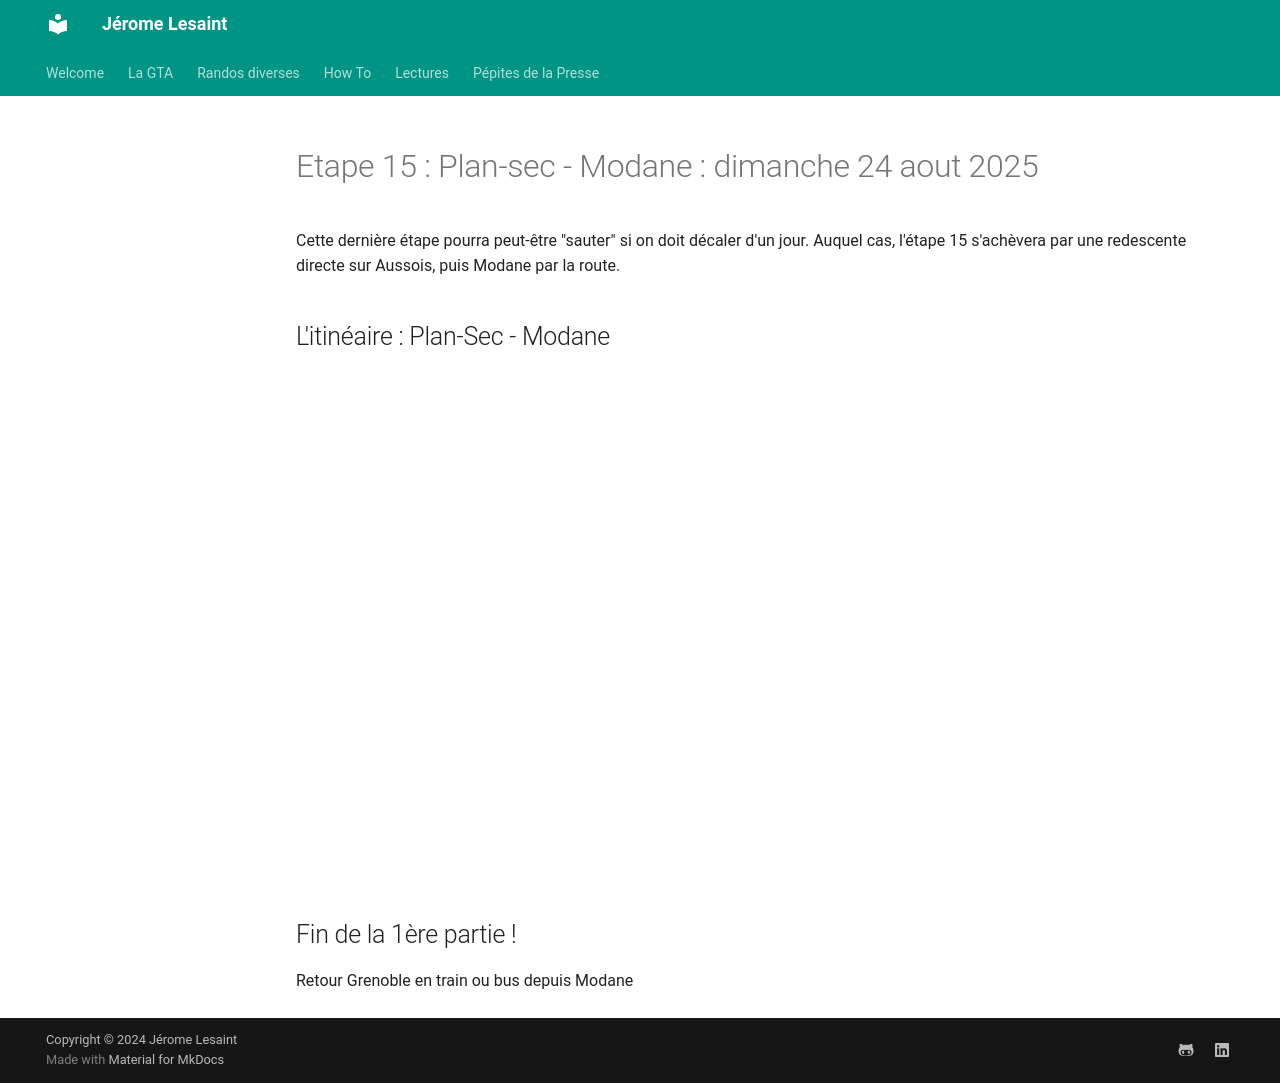

repository: lesaintjerome/jeromelesaint · page: GTA/16-gta/index.html · generator: mkdocs

# Etape 15 : Plan-sec - Modane : dimanche 24 aout 2025

Cette dernière étape pourra peut-être "sauter" si on doit décaler d'un jour. Auquel cas, l'étape 15 s'achèvera par une redescente directe sur Aussois, puis Modane par la route.


## L'itinéaire : Plan-Sec - Modane

<iframe src="https://gpx.studio/?state=%7B%22ids%22:%5B%221U7rXsVULSIyzAfHbdBV1CcExGCumZmoN%22%5D%7D&embed&distance" width="100%" height="500" frameborder="0" allowfullscreen><p><a href="https://gpx.studio/?state=%7B%22ids%22:%5B%221U7rXsVULSIyzAfHbdBV1CcExGCumZmoN%22%5D%7D"></a></p></iframe>

<!--## Itinéraire bis : Arpont - Aussois
Sur la carte ci-dessous, la trace va jusqu'au refuge de Plan-Sec. Mais il sera facile de descendre à Aussois (puis de rejoindre Modane par des moyens motorisés...)

<iframe src="https://gpx.studio/?state=%7B%22ids%22:%5B%221u5seUmYLXiAdOCSSeWT7luzNFe65EbY1%22%5D%7D&embed&distance" width="100%" height="500" frameborder="0" allowfullscreen><p><a href="https://gpx.studio/?state=%7B%22ids%22:%5B%221u5seUmYLXiAdOCSSeWT7luzNFe65EbY1%22%5D%7D"></a></p></iframe>
-->

## Fin de la 1ère partie !
Retour Grenoble en train ou bus depuis Modane
